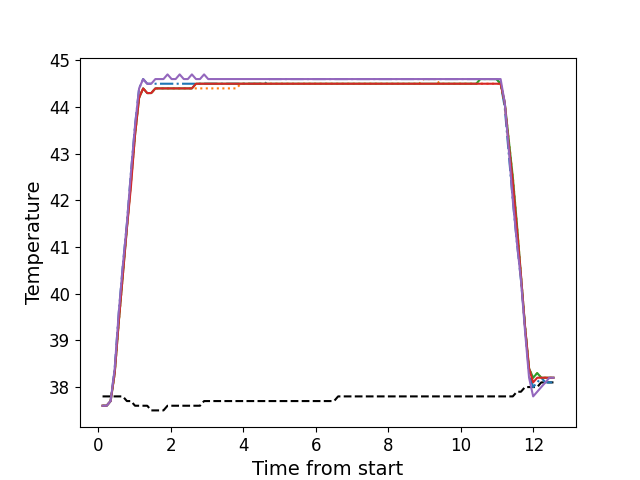

The file beside this chart, header and first rows:
, times, neutral, z1, z2, z3, z4, z5
0, 0.1116, 37.8, 37.6, 37.6, 37.6, 37.6, 37.6
1, 0.2238, 37.8, 37.6, 37.6, 37.6, 37.6, 37.6
2, 0.3347, 37.8, 37.7, 37.7, 37.7, 37.7, 37.7
3, 0.4474, 37.8, 38.4, 38.3, 38.3, 38.3, 38.4
4, 0.5595, 37.8, 39.6, 39.4, 39.4, 39.4, 39.6
5, 0.6711, 37.8, 40.6, 40.4, 40.4, 40.4, 40.6
6, 0.7831, 37.7, 41.5, 41.4, 41.4, 41.4, 41.5
7, 0.8958, 37.7, 42.6, 42.4, 42.4, 42.3, 42.6
8, 1.007, 37.6, 43.6, 43.4, 43.4, 43.4, 43.6
9, 1.12, 37.6, 44.4, 44.2, 44.2, 44.2, 44.4
10, 1.232, 37.6, 44.6, 44.4, 44.4, 44.4, 44.6
11, 1.344, 37.6, 44.5, 44.3, 44.3, 44.3, 44.5
12, 1.456, 37.5, 44.5, 44.3, 44.3, 44.3, 44.5
13, 1.569, 37.5, 44.5, 44.4, 44.4, 44.4, 44.6
14, 1.68, 37.5, 44.5, 44.4, 44.4, 44.4, 44.6
15, 1.793, 37.5, 44.5, 44.4, 44.4, 44.4, 44.6
16, 1.904, 37.6, 44.5, 44.4, 44.4, 44.4, 44.7
17, 2.017, 37.6, 44.5, 44.4, 44.4, 44.4, 44.6
18, 2.129, 37.6, 44.5, 44.4, 44.4, 44.4, 44.6
19, 2.24, 37.6, 44.5, 44.4, 44.4, 44.4, 44.7
20, 2.352, 37.6, 44.5, 44.4, 44.4, 44.4, 44.6
21, 2.465, 37.6, 44.5, 44.4, 44.4, 44.4, 44.6
22, 2.576, 37.6, 44.5, 44.4, 44.4, 44.4, 44.7
23, 2.689, 37.6, 44.5, 44.4, 44.5, 44.5, 44.6
24, 2.8, 37.6, 44.5, 44.4, 44.5, 44.5, 44.6
25, 2.913, 37.7, 44.5, 44.4, 44.5, 44.5, 44.7
26, 3.025, 37.7, 44.5, 44.4, 44.5, 44.5, 44.6
27, 3.137, 37.7, 44.5, 44.4, 44.5, 44.5, 44.6
28, 3.25, 37.7, 44.5, 44.4, 44.5, 44.5, 44.6
29, 3.361, 37.7, 44.5, 44.4, 44.5, 44.5, 44.6
30, 3.473, 37.7, 44.5, 44.4, 44.5, 44.5, 44.6
31, 3.586, 37.7, 44.5, 44.4, 44.5, 44.5, 44.6
32, 3.697, 37.7, 44.5, 44.4, 44.5, 44.5, 44.6
33, 3.81, 37.7, 44.5, 44.4, 44.5, 44.5, 44.6
34, 3.921, 37.7, 44.5, 44.5, 44.5, 44.5, 44.6
35, 4.033, 37.7, 44.5, 44.5, 44.5, 44.5, 44.6
36, 4.145, 37.7, 44.5, 44.5, 44.5, 44.5, 44.6
37, 4.258, 37.7, 44.5, 44.5, 44.5, 44.5, 44.6
38, 4.37, 37.7, 44.5, 44.5, 44.5, 44.5, 44.6
39, 4.481, 37.7, 44.5, 44.5, 44.5, 44.5, 44.6
40, 4.594, 37.7, 44.5, 44.5, 44.5, 44.5, 44.6
41, 4.705, 37.7, 44.6, 44.5, 44.5, 44.5, 44.6
42, 4.818, 37.7, 44.6, 44.5, 44.5, 44.5, 44.6
43, 4.93, 37.7, 44.6, 44.5, 44.5, 44.5, 44.6
44, 5.042, 37.7, 44.6, 44.5, 44.5, 44.5, 44.6
45, 5.154, 37.7, 44.6, 44.5, 44.5, 44.5, 44.6
46, 5.267, 37.7, 44.6, 44.5, 44.5, 44.5, 44.6
47, 5.378, 37.7, 44.6, 44.5, 44.5, 44.5, 44.6
48, 5.491, 37.7, 44.6, 44.5, 44.5, 44.5, 44.6
49, 5.603, 37.7, 44.6, 44.5, 44.5, 44.5, 44.6
50, 5.714, 37.7, 44.6, 44.5, 44.5, 44.5, 44.6
51, 5.827, 37.7, 44.6, 44.5, 44.5, 44.5, 44.6
52, 5.938, 37.7, 44.6, 44.5, 44.5, 44.5, 44.6
53, 6.05, 37.7, 44.6, 44.5, 44.5, 44.5, 44.6
54, 6.163, 37.7, 44.6, 44.5, 44.5, 44.5, 44.6
55, 6.275, 37.7, 44.6, 44.5, 44.5, 44.5, 44.6
56, 6.387, 37.7, 44.6, 44.5, 44.5, 44.5, 44.6
57, 6.499, 37.7, 44.6, 44.5, 44.5, 44.5, 44.6
58, 6.61, 37.8, 44.6, 44.5, 44.5, 44.5, 44.6
59, 6.723, 37.8, 44.6, 44.5, 44.5, 44.5, 44.6
... 52 more rows
